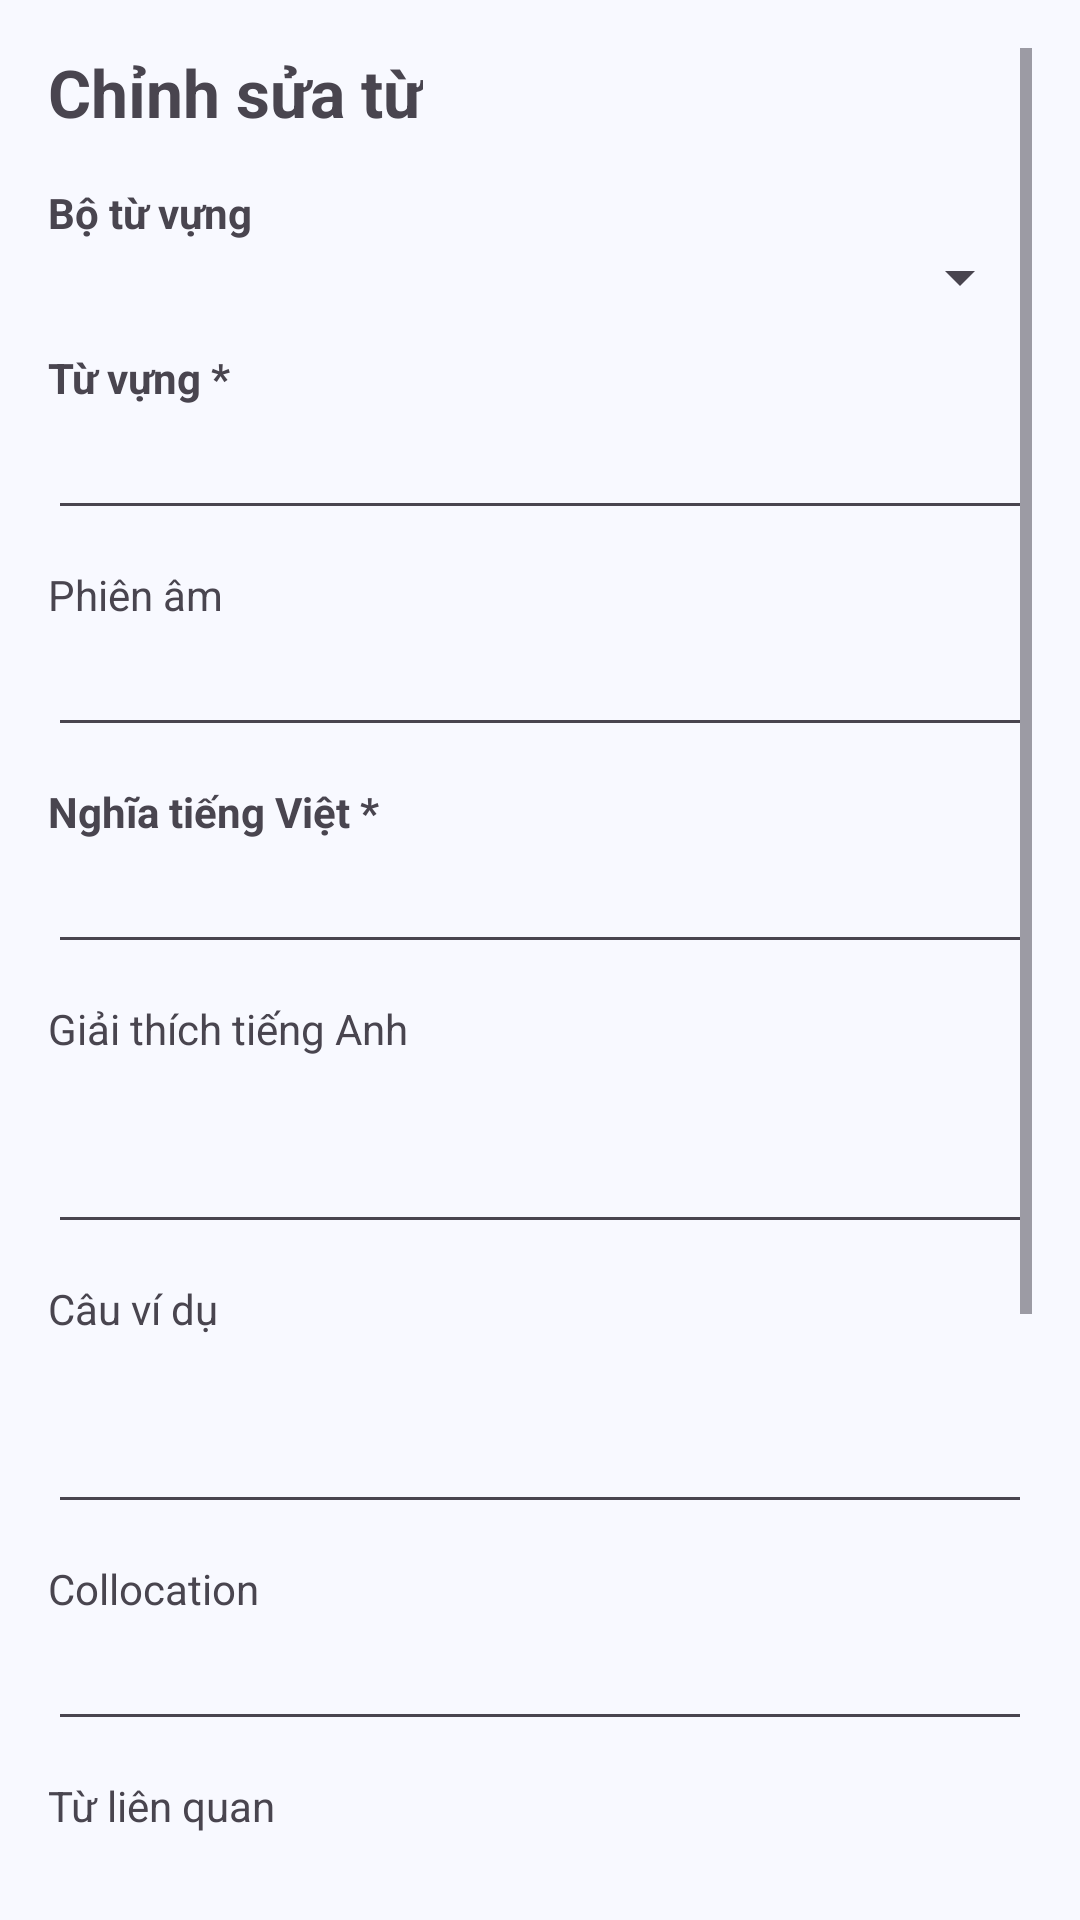

Reconstruct the res/layout file that produces this screen, plus the resources it refers to.
<!-- AndroidManifest.xml: application theme Theme.MinLish -->
<!-- res/layout/activity_edit_vocabulary.xml -->
<?xml version="1.0" encoding="utf-8"?>
<ScrollView
    xmlns:android="http://schemas.android.com/apk/res/android"
    android:layout_width="match_parent"
    android:layout_height="match_parent"
    android:padding="16dp">

    <LinearLayout
        android:layout_width="match_parent"
        android:layout_height="wrap_content"
        android:orientation="vertical">

        <TextView
            android:layout_width="wrap_content"
            android:layout_height="wrap_content"
            android:text="Chỉnh sửa từ"
            android:textSize="22sp"
            android:textStyle="bold"
            android:layout_marginBottom="16dp"/>

        
        <TextView
            android:layout_width="wrap_content"
            android:layout_height="wrap_content"
            android:text="Bộ từ vựng"
            android:textStyle="bold"/>

        <Spinner
            android:id="@+id/spinnerDeck"
            android:layout_width="match_parent"
            android:layout_height="wrap_content"
            android:layout_marginBottom="12dp"/>

        <TextView
            android:layout_width="wrap_content"
            android:layout_height="wrap_content"
            android:text="Từ vựng *"
            android:textStyle="bold"/>

        <EditText
            android:id="@+id/etWord"
            android:layout_width="match_parent"
            android:layout_height="wrap_content"
            android:inputType="text"
            android:layout_marginBottom="12dp"/>

        <TextView
            android:layout_width="wrap_content"
            android:layout_height="wrap_content"
            android:text="Phiên âm"/>

        <EditText
            android:id="@+id/etPronunciation"
            android:layout_width="match_parent"
            android:layout_height="wrap_content"
            android:inputType="text"
            android:layout_marginBottom="12dp"/>

        <TextView
            android:layout_width="wrap_content"
            android:layout_height="wrap_content"
            android:text="Nghĩa tiếng Việt *"
            android:textStyle="bold"/>

        <EditText
            android:id="@+id/etMeaning"
            android:layout_width="match_parent"
            android:layout_height="wrap_content"
            android:inputType="text"
            android:layout_marginBottom="12dp"/>

        <TextView
            android:layout_width="wrap_content"
            android:layout_height="wrap_content"
            android:text="Giải thích tiếng Anh"/>

        <EditText
            android:id="@+id/etDescriptionEn"
            android:layout_width="match_parent"
            android:layout_height="wrap_content"
            android:inputType="textMultiLine"
            android:minLines="2"
            android:gravity="top"
            android:layout_marginBottom="12dp"/>

        <TextView
            android:layout_width="wrap_content"
            android:layout_height="wrap_content"
            android:text="Câu ví dụ"/>

        <EditText
            android:id="@+id/etExample"
            android:layout_width="match_parent"
            android:layout_height="wrap_content"
            android:inputType="textMultiLine"
            android:minLines="2"
            android:gravity="top"
            android:layout_marginBottom="12dp"/>

        <TextView
            android:layout_width="wrap_content"
            android:layout_height="wrap_content"
            android:text="Collocation"/>

        <EditText
            android:id="@+id/etCollocation"
            android:layout_width="match_parent"
            android:layout_height="wrap_content"
            android:inputType="text"
            android:layout_marginBottom="12dp"/>

        <TextView
            android:layout_width="wrap_content"
            android:layout_height="wrap_content"
            android:text="Từ liên quan"/>

        <EditText
            android:id="@+id/etRelatedWords"
            android:layout_width="match_parent"
            android:layout_height="wrap_content"
            android:inputType="text"
            android:layout_marginBottom="12dp"/>

        <TextView
            android:layout_width="wrap_content"
            android:layout_height="wrap_content"
            android:text="Ghi chú"/>

        <EditText
            android:id="@+id/etNote"
            android:layout_width="match_parent"
            android:layout_height="wrap_content"
            android:inputType="textMultiLine"
            android:minLines="2"
            android:gravity="top"
            android:layout_marginBottom="16dp"/>

        
        <Button
            android:id="@+id/btnSave"
            android:layout_width="match_parent"
            android:layout_height="wrap_content"
            android:text="Lưu thay đổi"
            android:layout_marginBottom="8dp"/>

        <Button
            android:id="@+id/btnDelete"
            android:layout_width="match_parent"
            android:layout_height="wrap_content"
            android:text="Xóa từ này"
            android:textColor="#E53935"
            style="@style/Widget.AppCompat.Button.Borderless"
            android:layout_marginBottom="8dp"/>

        <Button
            android:id="@+id/btnCancel"
            android:layout_width="match_parent"
            android:layout_height="wrap_content"
            android:text="Hủy"/>

    </LinearLayout>
</ScrollView>
<!-- resources referenced by this layout -->
<resources>
  <style name="Theme.MinLish" parent="Base.Theme.MinLish" />
  <color name="primary">#4338CA</color>
  <color name="on_primary">#FFFFFF</color>
  <color name="primary_container">#E0E7FF</color>
  <color name="on_primary_container">#1E1B4B</color>
  <color name="secondary">#0D9488</color>
  <color name="on_secondary">#FFFFFF</color>
  <color name="secondary_container">#CCFBF1</color>
  <color name="on_secondary_container">#042F2E</color>
  <color name="surface">#FFFFFF</color>
  <color name="on_surface">#1A1A2E</color>
  <color name="surface_variant">#F1F3FF</color>
  <color name="on_surface_variant">#5B5E7A</color>
  <color name="outline">#C5C7E0</color>
  <color name="outline_variant">#E4E6F5</color>
  <color name="error">#DC2626</color>
  <color name="error_container">#FEE2E2</color>
  <color name="background">#F8F9FF</color>
  <style name="TextAppearance.MinLish.DisplayLarge" parent="TextAppearance.Material3.DisplayLarge">
          <item name="android:fontFamily">sans-serif-medium</item>
          <item name="android:textSize">57sp</item>
          <item name="android:letterSpacing">-0.02</item>
      </style>
  <style name="TextAppearance.MinLish.TitleMedium" parent="TextAppearance.Material3.TitleMedium">
          <item name="android:fontFamily">sans-serif-medium</item>
          <item name="android:textSize">16sp</item>
          <item name="android:textColor">@color/on_surface</item>
      </style>
  <style name="TextAppearance.MinLish.BodyLarge" parent="TextAppearance.Material3.BodyLarge">
          <item name="android:fontFamily">sans-serif</item>
          <item name="android:textSize">16sp</item>
          <item name="android:lineSpacingMultiplier">1.5</item>
      </style>
  <style name="TextAppearance.MinLish.BodyMedium" parent="TextAppearance.Material3.BodyMedium">
          <item name="android:fontFamily">sans-serif</item>
          <item name="android:textSize">14sp</item>
          <item name="android:lineSpacingMultiplier">1.4</item>
      </style>
  <style name="TextAppearance.MinLish.LabelMedium" parent="TextAppearance.Material3.LabelMedium">
          <item name="android:fontFamily">sans-serif-medium</item>
          <item name="android:textSize">12sp</item>
          <item name="android:letterSpacing">0.05</item>
          <item name="android:textAllCaps">false</item>
      </style>
  <style name="ShapeAppearance.MinLish.Small" parent="ShapeAppearance.Material3.SmallComponent">
          <item name="cornerSize">12dp</item>
      </style>
  <style name="ShapeAppearance.MinLish.Medium" parent="ShapeAppearance.Material3.MediumComponent">
          <item name="cornerSize">16dp</item>
      </style>
  <style name="ShapeAppearance.MinLish.Large" parent="ShapeAppearance.Material3.LargeComponent">
          <item name="cornerSize">24dp</item>
      </style>
  <style name="Widget.MinLish.Button" parent="Widget.Material3.Button">
          <item name="android:minHeight">52dp</item>
          <item name="cornerRadius">14dp</item>
          <item name="android:letterSpacing">0.01</item>
          <item name="android:fontFamily">sans-serif-medium</item>
      </style>
  <style name="Widget.MinLish.BottomNavigation" parent="Widget.Material3.BottomNavigationView">
          <item name="itemActiveIndicatorStyle">@style/Widget.MinLish.BottomNavIndicator</item>
      </style>
  <style name="Widget.MinLish.FAB" parent="Widget.Material3.FloatingActionButton.Primary">
          <item name="shapeAppearance">@style/ShapeAppearance.MinLish.Large</item>
      </style>
  <style name="Widget.MinLish.Chip" parent="Widget.Material3.Chip.Filter">
          <item name="chipCornerRadius">10dp</item>
      </style>
  <style name="Widget.MinLish.BottomNavIndicator" parent="Widget.Material3.BottomNavigationView.ActiveIndicator">
          <item name="shapeAppearance">@style/ShapeAppearance.MinLish.Medium</item>
      </style>
</resources>
